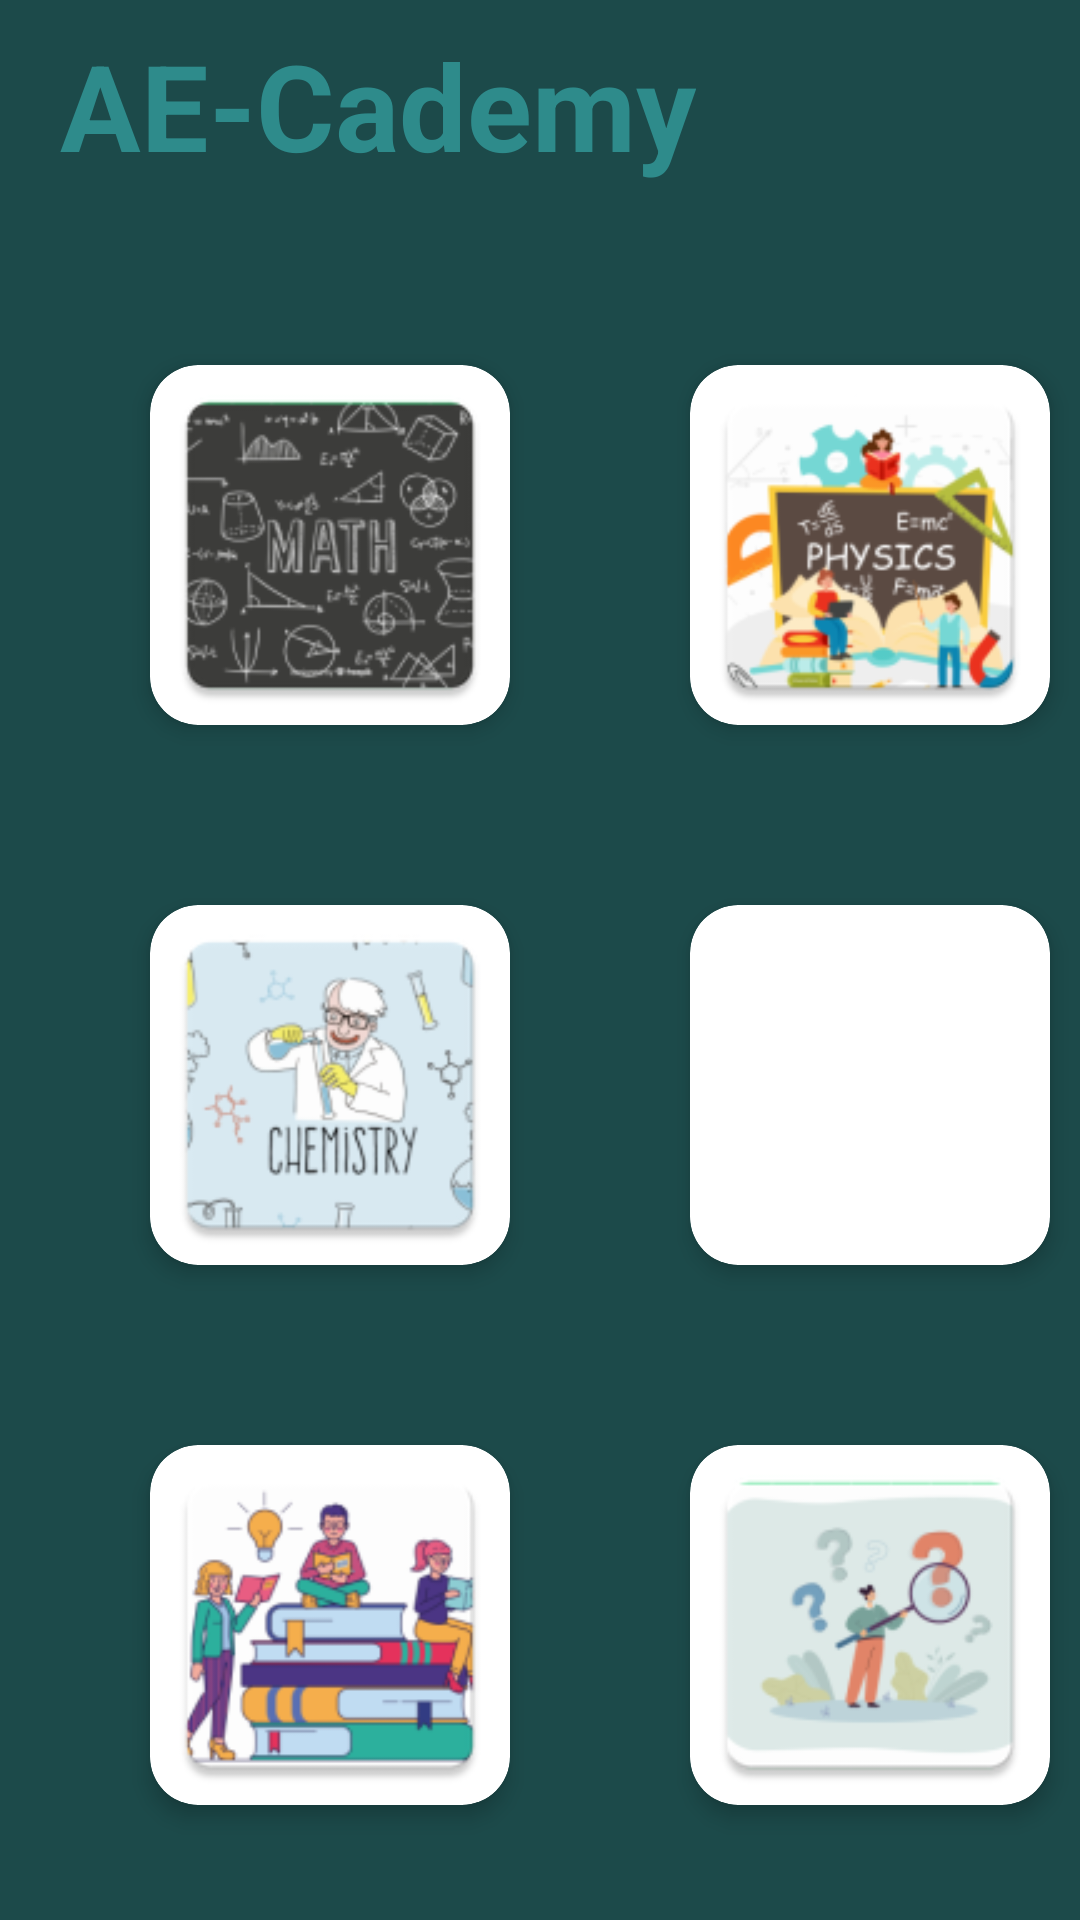

Layout XML and referenced resources for this Android screen:
<!-- AndroidManifest.xml: application theme Theme.AECademy -->
<!-- res/layout/activity_content_page.xml -->
<?xml version="1.0" encoding="utf-8"?>
<LinearLayout xmlns:android="http://schemas.android.com/apk/res/android"
    xmlns:tools="http://schemas.android.com/tools"
    xmlns:app="http://schemas.android.com/apk/res-auto"
    android:id="@+id/main"
    android:layout_width="match_parent"
    android:layout_height="match_parent"
    android:background="@drawable/background"
    android:orientation="vertical"
    android:gravity="center"
    tools:context=".ContentPage">

    <TextView
        android:id="@+id/heading"
        android:layout_width="wrap_content"
        android:layout_height="wrap_content"
        android:layout_gravity="left"
        android:layout_marginStart="20dp"
        android:layout_marginBottom="30dp"
        android:text="@string/app_name"
        android:textColor="#2E8B8B"
        android:textSize="40sp"
        android:textStyle="bold" />

    <LinearLayout
        android:layout_width="match_parent"
        android:layout_height="180dp"
        android:orientation="horizontal">

        <androidx.cardview.widget.CardView
            android:layout_width="120dp"
            android:layout_height="120dp"
            android:layout_gravity="center"
            android:layout_marginStart="50dp"
            app:cardCornerRadius="16dp"
            app:cardElevation="4dp">

            <ImageView
                android:id="@+id/maths"
                android:layout_width="match_parent"
                android:layout_height="match_parent"
                android:scaleType="centerCrop"
                android:src="@mipmap/maths" />
        </androidx.cardview.widget.CardView>

        <androidx.cardview.widget.CardView
            android:layout_width="120dp"
            android:layout_height="120dp"
            android:layout_gravity="center"
            android:layout_marginStart="60dp"
            app:cardCornerRadius="16dp"
            app:cardElevation="4dp">

            <ImageView
                android:id="@+id/physics"
                android:layout_width="match_parent"
                android:layout_height="match_parent"
                android:scaleType="centerCrop"
                android:src="@mipmap/physics" />
        </androidx.cardview.widget.CardView>
    </LinearLayout>

    <LinearLayout
        android:layout_width="match_parent"
        android:layout_height="180dp"
        android:orientation="horizontal">

        <androidx.cardview.widget.CardView
            android:layout_width="120dp"
            android:layout_height="120dp"
            android:layout_gravity="center"
            android:layout_marginStart="50dp"
            app:cardCornerRadius="16dp"
            app:cardElevation="4dp">

            <ImageView
                android:id="@+id/chemistry"
                android:layout_width="match_parent"
                android:layout_height="match_parent"
                android:scaleType="centerCrop"
                android:src="@mipmap/chemistry" />
        </androidx.cardview.widget.CardView>

        <androidx.cardview.widget.CardView
            android:layout_width="120dp"
            android:layout_height="120dp"
            android:layout_gravity="center"
            android:layout_marginStart="60dp"
            app:cardCornerRadius="16dp"
            app:cardElevation="4dp">

            <ImageView
                android:id="@+id/biology"
                android:layout_width="match_parent"
                android:layout_height="match_parent"
                android:scaleType="centerCrop"
                android:src="@mipmap/biology" />
        </androidx.cardview.widget.CardView>
    </LinearLayout>

    <LinearLayout
        android:layout_width="match_parent"
        android:layout_height="180dp"
        android:orientation="horizontal">

        <androidx.cardview.widget.CardView
            android:layout_width="120dp"
            android:layout_height="120dp"
            android:layout_gravity="center"
            android:layout_marginStart="50dp"
            app:cardCornerRadius="16dp"
            app:cardElevation="4dp">

            <ImageView
                android:id="@+id/gk"
                android:layout_width="match_parent"
                android:layout_height="match_parent"
                android:scaleType="fitXY"
                android:src="@mipmap/gk" />
        </androidx.cardview.widget.CardView>

        <androidx.cardview.widget.CardView
            android:layout_width="120dp"
            android:layout_height="120dp"
            android:layout_gravity="center"
            android:layout_marginStart="60dp"
            app:cardCornerRadius="16dp"
            app:cardElevation="4dp">

            <ImageView
                android:id="@+id/reasoning"
                android:layout_width="match_parent"
                android:layout_height="match_parent"
                android:scaleType="centerCrop"
                android:src="@mipmap/reasoning" />
        </androidx.cardview.widget.CardView>
    </LinearLayout>

</LinearLayout>
<!-- resources referenced by this layout -->
<resources>
  <!-- drawable background (drawable) -->
  <color android:color="#1c4a4a"
      xmlns:android="http://schemas.android.com/apk/res/android" />
  <!-- mipmap biology (mipmap-anydpi-v26) -->
  <?xml version="1.0" encoding="utf-8"?>
  <adaptive-icon xmlns:android="http://schemas.android.com/apk/res/android">
      <background android:drawable="@drawable/biology_background"/>
      <foreground android:drawable="@mipmap/biology_foreground"/>
  </adaptive-icon>
  <!-- mipmap chemistry: webp bitmap (mipmap-hdpi, 3756 bytes) -->
  <!-- mipmap gk: webp bitmap (mipmap-hdpi, 4740 bytes) -->
  <!-- mipmap maths: webp bitmap (mipmap-hdpi, 3028 bytes) -->
  <!-- mipmap physics: webp bitmap (mipmap-hdpi, 5582 bytes) -->
  <!-- mipmap reasoning: webp bitmap (mipmap-hdpi, 3082 bytes) -->
  <string name="app_name">AE-Cademy</string>
  <style name="Theme.AECademy" parent="Base.Theme.AECademy" />
  <style name="Base.Theme.AECademy" parent="Theme.Material3.DayNight.NoActionBar">
          
          
      </style>
</resources>
